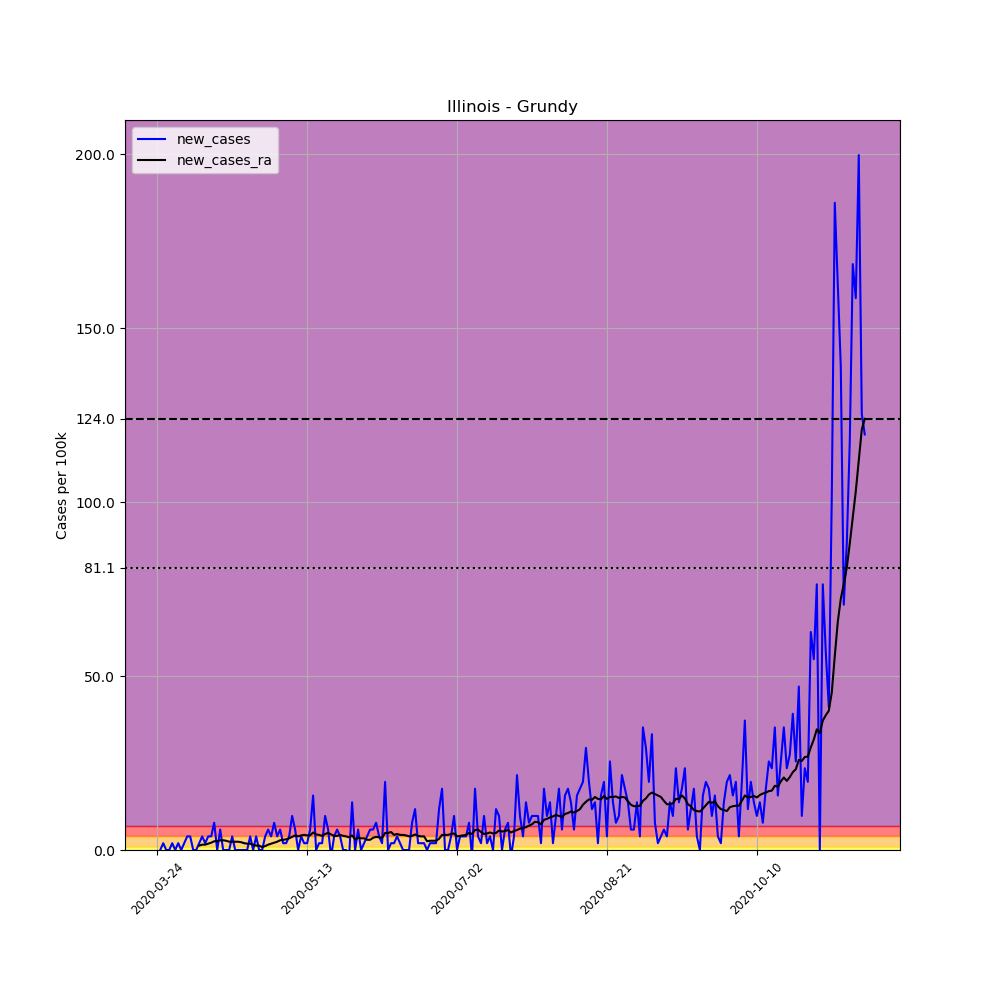

The data file committed next to this chart (first rows):
, date, county, state, fips, cases, deaths, COUNTY, STNAME, CTYNAME, POPESTIMATE2019, per_100k, new_cases, new_cases_ra
302958, 2020-03-24, Grundy, Illinois, 17063, 1, 0, 63, Illinois, Grundy, 51054, 1.959, , 
302959, 2020-03-25, Grundy, Illinois, 17063, 1, 0, 63, Illinois, Grundy, 51054, 1.959, 0.0, 
302960, 2020-03-26, Grundy, Illinois, 17063, 2, 0, 63, Illinois, Grundy, 51054, 3.917, 1.959, 
302961, 2020-03-27, Grundy, Illinois, 17063, 2, 0, 63, Illinois, Grundy, 51054, 3.917, 0.0, 
302962, 2020-03-28, Grundy, Illinois, 17063, 2, 0, 63, Illinois, Grundy, 51054, 3.917, 0.0, 
302963, 2020-03-29, Grundy, Illinois, 17063, 3, 0, 63, Illinois, Grundy, 51054, 5.876, 1.959, 
302964, 2020-03-30, Grundy, Illinois, 17063, 3, 0, 63, Illinois, Grundy, 51054, 5.876, 0.0, 
302965, 2020-03-31, Grundy, Illinois, 17063, 4, 0, 63, Illinois, Grundy, 51054, 7.835, 1.959, 
302966, 2020-04-01, Grundy, Illinois, 17063, 4, 0, 63, Illinois, Grundy, 51054, 7.835, 0.0, 
302967, 2020-04-02, Grundy, Illinois, 17063, 5, 0, 63, Illinois, Grundy, 51054, 9.794, 1.959, 
302968, 2020-04-03, Grundy, Illinois, 17063, 7, 0, 63, Illinois, Grundy, 51054, 13.71, 3.917, 
302969, 2020-04-04, Grundy, Illinois, 17063, 9, 0, 63, Illinois, Grundy, 51054, 17.63, 3.917, 
302970, 2020-04-05, Grundy, Illinois, 17063, 9, 0, 63, Illinois, Grundy, 51054, 17.63, 0.0, 
302971, 2020-04-06, Grundy, Illinois, 17063, 9, 0, 63, Illinois, Grundy, 51054, 17.63, 0.0, 
302972, 2020-04-07, Grundy, Illinois, 17063, 10, 0, 63, Illinois, Grundy, 51054, 19.59, 1.959, 1.259
302973, 2020-04-08, Grundy, Illinois, 17063, 12, 0, 63, Illinois, Grundy, 51054, 23.5, 3.917, 1.539
302974, 2020-04-09, Grundy, Illinois, 17063, 13, 0, 63, Illinois, Grundy, 51054, 25.46, 1.959, 1.539
302975, 2020-04-10, Grundy, Illinois, 17063, 15, 0, 63, Illinois, Grundy, 51054, 29.38, 3.917, 1.819
302976, 2020-04-11, Grundy, Illinois, 17063, 17, 0, 63, Illinois, Grundy, 51054, 33.3, 3.917, 2.099
302977, 2020-04-12, Grundy, Illinois, 17063, 21, 0, 63, Illinois, Grundy, 51054, 41.13, 7.835, 2.518
302978, 2020-04-13, Grundy, Illinois, 17063, 21, 0, 63, Illinois, Grundy, 51054, 41.13, 0.0, 2.518
302979, 2020-04-14, Grundy, Illinois, 17063, 24, 0, 63, Illinois, Grundy, 51054, 47.01, 5.876, 2.798
302980, 2020-04-15, Grundy, Illinois, 17063, 24, 0, 63, Illinois, Grundy, 51054, 47.01, 0.0, 2.798
302981, 2020-04-16, Grundy, Illinois, 17063, 24, 0, 63, Illinois, Grundy, 51054, 47.01, 0.0, 2.658
302982, 2020-04-17, Grundy, Illinois, 17063, 24, 0, 63, Illinois, Grundy, 51054, 47.01, 0.0, 2.378
302983, 2020-04-18, Grundy, Illinois, 17063, 26, 0, 63, Illinois, Grundy, 51054, 50.93, 3.917, 2.378
302984, 2020-04-19, Grundy, Illinois, 17063, 26, 0, 63, Illinois, Grundy, 51054, 50.93, 0.0, 2.378
302985, 2020-04-20, Grundy, Illinois, 17063, 26, 0, 63, Illinois, Grundy, 51054, 50.93, 0.0, 2.378
302986, 2020-04-21, Grundy, Illinois, 17063, 26, 0, 63, Illinois, Grundy, 51054, 50.93, 0.0, 2.239
302987, 2020-04-22, Grundy, Illinois, 17063, 26, 0, 63, Illinois, Grundy, 51054, 50.93, 0.0, 1.959
302988, 2020-04-23, Grundy, Illinois, 17063, 26, 0, 63, Illinois, Grundy, 51054, 50.93, 0.0, 1.819
302989, 2020-04-24, Grundy, Illinois, 17063, 28, 0, 63, Illinois, Grundy, 51054, 54.84, 3.917, 1.819
302990, 2020-04-25, Grundy, Illinois, 17063, 28, 0, 63, Illinois, Grundy, 51054, 54.84, 0.0, 1.539
302991, 2020-04-26, Grundy, Illinois, 17063, 30, 0, 63, Illinois, Grundy, 51054, 58.76, 3.917, 1.259
302992, 2020-04-27, Grundy, Illinois, 17063, 30, 0, 63, Illinois, Grundy, 51054, 58.76, 0.0, 1.259
302993, 2020-04-28, Grundy, Illinois, 17063, 30, 0, 63, Illinois, Grundy, 51054, 58.76, 0.0, 0.8394
302994, 2020-04-29, Grundy, Illinois, 17063, 32, 0, 63, Illinois, Grundy, 51054, 62.68, 3.917, 1.119
302995, 2020-04-30, Grundy, Illinois, 17063, 35, 0, 63, Illinois, Grundy, 51054, 68.55, 5.876, 1.539
302996, 2020-05-01, Grundy, Illinois, 17063, 37, 0, 63, Illinois, Grundy, 51054, 72.47, 3.917, 1.819
302997, 2020-05-02, Grundy, Illinois, 17063, 41, 0, 63, Illinois, Grundy, 51054, 80.31, 7.835, 2.099
302998, 2020-05-03, Grundy, Illinois, 17063, 43, 0, 63, Illinois, Grundy, 51054, 84.22, 3.917, 2.378
302999, 2020-05-04, Grundy, Illinois, 17063, 46, 0, 63, Illinois, Grundy, 51054, 90.1, 5.876, 2.798
303000, 2020-05-05, Grundy, Illinois, 17063, 47, 0, 63, Illinois, Grundy, 51054, 92.06, 1.959, 2.938
303001, 2020-05-06, Grundy, Illinois, 17063, 48, 0, 63, Illinois, Grundy, 51054, 94.02, 1.959, 3.078
303002, 2020-05-07, Grundy, Illinois, 17063, 50, 0, 63, Illinois, Grundy, 51054, 97.94, 3.917, 3.358
303003, 2020-05-08, Grundy, Illinois, 17063, 55, 1, 63, Illinois, Grundy, 51054, 107.7, 9.794, 3.778
303004, 2020-05-09, Grundy, Illinois, 17063, 58, 1, 63, Illinois, Grundy, 51054, 113.6, 5.876, 4.197
303005, 2020-05-10, Grundy, Illinois, 17063, 58, 1, 63, Illinois, Grundy, 51054, 113.6, 0.0, 3.917
303006, 2020-05-11, Grundy, Illinois, 17063, 60, 1, 63, Illinois, Grundy, 51054, 117.5, 3.917, 4.197
303007, 2020-05-12, Grundy, Illinois, 17063, 61, 1, 63, Illinois, Grundy, 51054, 119.5, 1.959, 4.337
303008, 2020-05-13, Grundy, Illinois, 17063, 62, 1, 63, Illinois, Grundy, 51054, 121.4, 1.959, 4.197
303009, 2020-05-14, Grundy, Illinois, 17063, 65, 1, 63, Illinois, Grundy, 51054, 127.3, 5.876, 4.197
303010, 2020-05-15, Grundy, Illinois, 17063, 73, 1, 63, Illinois, Grundy, 51054, 143, 15.67, 5.037
303011, 2020-05-16, Grundy, Illinois, 17063, 73, 1, 63, Illinois, Grundy, 51054, 143, 0.0, 4.477
303012, 2020-05-17, Grundy, Illinois, 17063, 74, 1, 63, Illinois, Grundy, 51054, 144.9, 1.959, 4.337
303013, 2020-05-18, Grundy, Illinois, 17063, 75, 1, 63, Illinois, Grundy, 51054, 146.9, 1.959, 4.057
303014, 2020-05-19, Grundy, Illinois, 17063, 80, 1, 63, Illinois, Grundy, 51054, 156.7, 9.794, 4.617
303015, 2020-05-20, Grundy, Illinois, 17063, 83, 2, 63, Illinois, Grundy, 51054, 162.6, 5.876, 4.897
303016, 2020-05-21, Grundy, Illinois, 17063, 82, 2, 63, Illinois, Grundy, 51054, 160.6, -1.959, 4.477
303017, 2020-05-22, Grundy, Illinois, 17063, 84, 2, 63, Illinois, Grundy, 51054, 164.5, 3.917, 4.057
... 177 more rows
